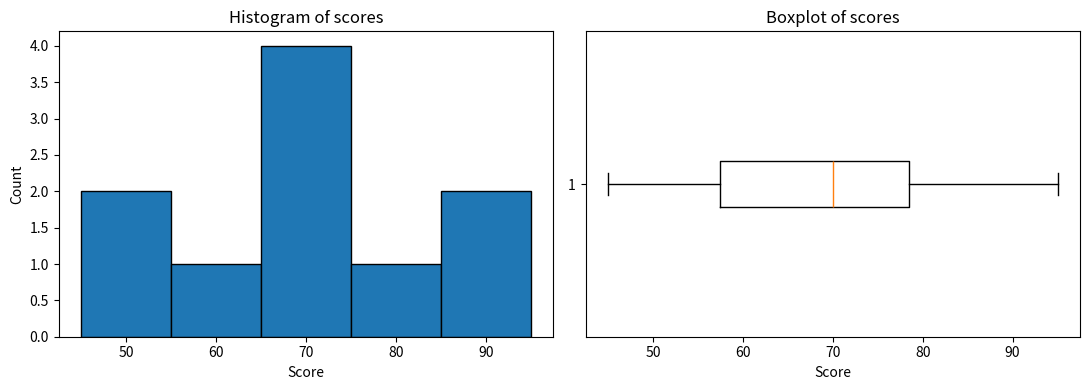
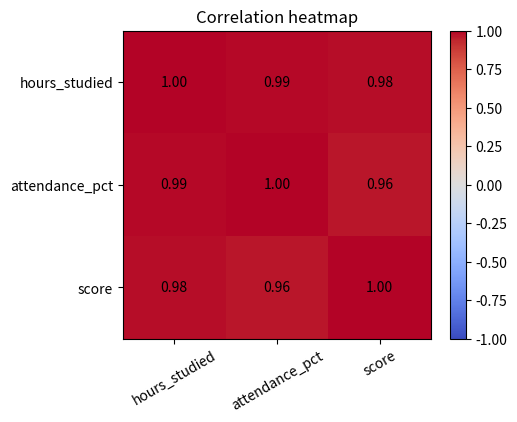
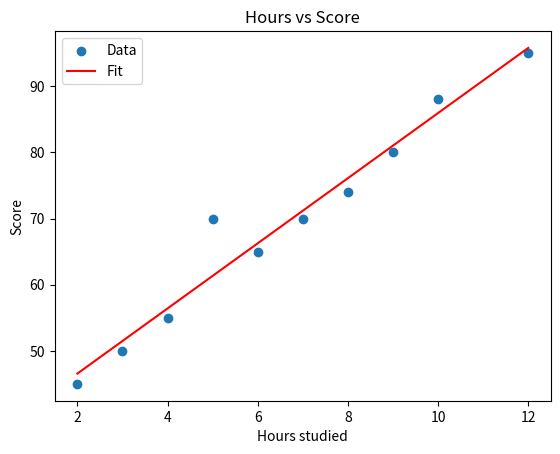

These figures' Python source, in order:
import numpy as np
import pandas as pd
import matplotlib.pyplot as plt
from scipy import stats

np.random.seed(42)   # reproducibility
pd.set_option("display.precision", 3)

age = 21            # int
gpa = 8.4           # float
name = "Rajat"      # str
is_student = True   # bool
for v in (age, gpa, name, is_student):
    print(repr(v), "->", type(v).__name__)

scores = [45, 50, 55, 58, 65, 70, 74, 80, 88, 95]   # list (ordered, mutable)
point = (28.6, 77.2)                                  # tuple (immutable)
unique_genders = set(["M", "F", "F", "M"])            # set (unique values)
student = {"id": 1, "name": "Asha", "score": 45}      # dict (key-value)

print(len(scores), point, unique_genders, student["name"])

def grade(s):
    """Return a letter grade for a numeric score."""
    if s >= 80:
        return "A"
    elif s >= 60:
        return "B"
    return "C"

grades = [grade(s) for s in scores]       # list comprehension
print(grades)

total = 0
for s in scores:
    total += s
print("Total:", total, "| Average:", total / len(scores))

arr = np.array(scores)
print("Mean:", arr.mean(), "| Max:", arr.max())
print("Scaled to 0-1:", np.round((arr - arr.min()) / (arr.max() - arr.min()), 2))

df = pd.DataFrame({
    "student_id":     range(1, 11),
    "hours_studied":  [2, 3, 4, 5, 6, 7, 8, 9, 10, 12],
    "attendance_pct": [60, 65, 70, 72, 80, 82, 88, 90, 95, 98],
    "gender":         ["M", "F", "F", "M", "F", "M", "F", "M", "F", "M"],
    "score":          [45, 50, 55, 58, 65, 70, 74, 80, 88, 95],
})
df.loc[3, "score"] = np.nan    # introduce a missing value
df

print(df.dtypes)
print()
df.info()

# Convert gender to categorical and create an ordered categorical grade
df["gender"] = df["gender"].astype("category")
print(df["gender"].dtype)

print("Shape:", df.shape)
print("\nMissing values per column:\n", df.isna().sum())
print("\nDuplicate rows:", df.duplicated().sum())

df["score"] = df["score"].fillna(df["score"].median())
print("Missing after cleaning:", df["score"].isna().sum())
df["grade"] = pd.Categorical(df["score"].apply(grade), categories=["C", "B", "A"], ordered=True)
df

s = df["score"]
q1, q3 = s.quantile([0.25, 0.75])
iqr = q3 - q1
summary = pd.Series({
    "Mean": s.mean(), "Median": s.median(), "Mode": s.mode()[0],
    "Std dev": s.std(), "Variance": s.var(), "Q1": q1, "Q3": q3,
    "IQR": iqr, "Skewness": stats.skew(s),
})
summary.round(3)

df.describe()

lower, upper = q1 - 1.5 * iqr, q3 + 1.5 * iqr
outliers = df[(df["score"] < lower) | (df["score"] > upper)]
print(f"Valid range: [{lower:.1f}, {upper:.1f}]")
print("Outliers found:", len(outliers))

fig, ax = plt.subplots(1, 2, figsize=(11, 4))
ax[0].hist(df["score"], bins=5, edgecolor="black")
ax[0].set_title("Histogram of scores"); ax[0].set_xlabel("Score"); ax[0].set_ylabel("Count")
ax[1].boxplot(df["score"], vert=False)
ax[1].set_title("Boxplot of scores"); ax[1].set_xlabel("Score")
plt.tight_layout(); plt.show()

corr = df[["hours_studied", "attendance_pct", "score"]].corr()
print(corr.round(3))

fig, ax = plt.subplots(figsize=(5, 4))
im = ax.imshow(corr, cmap="coolwarm", vmin=-1, vmax=1)
ax.set_xticks(range(3)); ax.set_xticklabels(corr.columns, rotation=30)
ax.set_yticks(range(3)); ax.set_yticklabels(corr.columns)
for i in range(3):
    for j in range(3):
        ax.text(j, i, f"{corr.iloc[i, j]:.2f}", ha="center", va="center")
plt.colorbar(im); plt.title("Correlation heatmap"); plt.show()

# Pearson correlation test: H0 = no linear relationship between hours studied and score
r, p = stats.pearsonr(df["hours_studied"], df["score"])
print(f"r = {r:.3f}, p-value = {p:.2e}")
print("Significant at 0.05" if p < 0.05 else "Not significant")

# Two-sample t-test: do male and female scores differ?
m = df.loc[df["gender"] == "M", "score"]
f = df.loc[df["gender"] == "F", "score"]
print("Mean M:", m.mean(), "| Mean F:", f.mean())
t, p = stats.ttest_ind(m, f, equal_var=False)
print(f"t = {t:.3f}, p-value = {p:.3f}")
print("Significant at 0.05" if p < 0.05 else "Not significant: difference may be due to chance")

res = stats.linregress(df["hours_studied"], df["score"])
print(f"score = {res.slope:.2f} * hours + {res.intercept:.2f}   (R^2 = {res.rvalue**2:.3f})")

plt.scatter(df["hours_studied"], df["score"], label="Data")
x = np.array([df["hours_studied"].min(), df["hours_studied"].max()])
plt.plot(x, res.slope * x + res.intercept, color="red", label="Fit")
plt.xlabel("Hours studied"); plt.ylabel("Score"); plt.legend(); plt.title("Hours vs Score"); plt.show()
